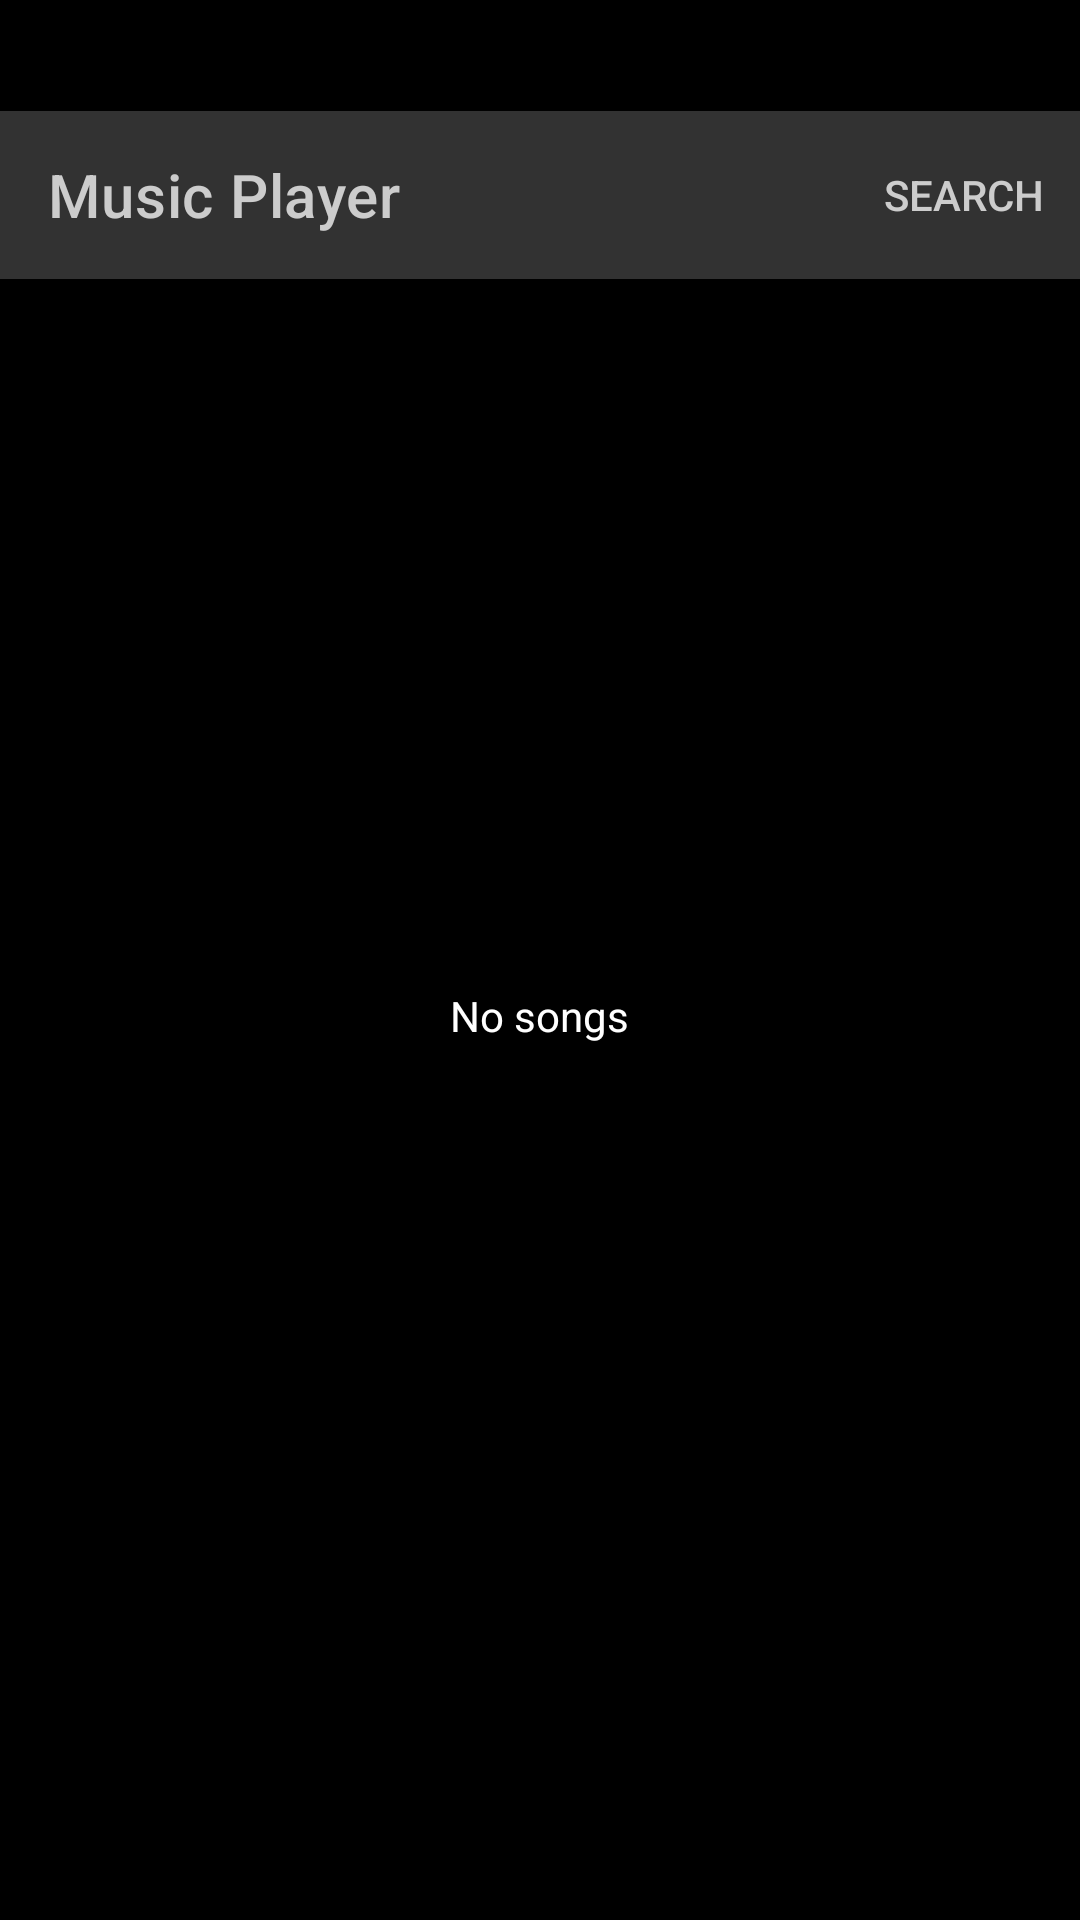

Layout XML and referenced resources for this Android screen:
<!-- AndroidManifest.xml: application theme Theme.MusicPlayer -->
<!-- res/layout/activity_main.xml -->
<?xml version="1.0" encoding="utf-8"?>
<LinearLayout
    xmlns:android="http://schemas.android.com/apk/res/android"
    xmlns:app="http://schemas.android.com/apk/res-auto"
    xmlns:tools="http://schemas.android.com/tools"
    tools:context=".MainActivity"
    android:background="@color/black"
    android:layout_width="match_parent"
    android:orientation="vertical"
    android:layout_height="match_parent">
    <androidx.coordinatorlayout.widget.CoordinatorLayout
        android:layout_width="match_parent"
        android:layout_height="match_parent"
        android:layout_marginTop="37dp"
        android:orientation="vertical">
        <com.google.android.material.appbar.AppBarLayout
            android:layout_width="match_parent"
            android:layout_height="wrap_content">
            <com.google.android.material.appbar.MaterialToolbar
                android:id="@+id/topAppBar"
                android:layout_width="match_parent"
                android:layout_height="?attr/actionBarSize"
                android:background="#323232"
                android:elevation="4dp"
                app:title="Music Player"
                app:menu="@menu/top_app_bar"
                style="@style/Widget.MaterialComponents.Toolbar.Primary" />
        </com.google.android.material.appbar.AppBarLayout>

        <androidx.recyclerview.widget.RecyclerView
            android:layout_width="match_parent"
            android:layout_height="wrap_content"
            android:background="#444444"
            android:id="@+id/list"/>

        <LinearLayout
            android:layout_width="match_parent"
            android:layout_height="wrap_content"
            android:background="#80444444"
            android:orientation="horizontal"
            android:visibility="invisible"
            android:id="@+id/search_bar"
            android:layout_marginTop="?attr/actionBarSize">
            <EditText
                android:layout_width="match_parent"
                android:layout_height="wrap_content"
                android:id="@+id/search_bar_text"
                android:drawableLeft="@drawable/ic_search_24dp"
                android:hint="Search music in spotify and locally"
                android:textColorHint="#ffffff"
                android:layout_margin="10dp"
                android:textColor="#ffffff"
                android:textSize="10sp"
                android:paddingLeft="30dp"
                android:paddingRight="30dp"
                android:paddingTop="5dp"
                android:paddingBottom="5dp"
                android:background="#80000000"/>
        </LinearLayout>


        <TextView
            android:layout_width="wrap_content"
            android:layout_height="wrap_content"
            android:text="No songs"
            android:layout_gravity="center"
            android:textColor="@color/white"
            android:background="@color/black"
            android:id="@+id/noSongs"
            android:layout_centerInParent="true"
            />
    </androidx.coordinatorlayout.widget.CoordinatorLayout>
</LinearLayout>
<!-- resources referenced by this layout -->
<resources>
  <style name="Theme.MusicPlayer" parent="Theme.MaterialComponents.DayNight.NoActionBar">
          
          <item name="colorPrimary">@color/purple_500</item>
          <item name="colorPrimaryVariant">@color/purple_700</item>
          <item name="colorOnPrimary">#CCCCCC</item>
          
          <item name="colorSecondary">@color/white</item>
          <item name="colorSecondaryVariant">@color/teal_700</item>
          <item name="colorOnSecondary">#333333</item>
          
          <item name="android:statusBarColor">?attr/colorPrimaryVariant</item>
          
          <item name="android:windowTranslucentStatus">true</item>
      </style>
  <!-- not gathered from this repository: default colours our renderer supplied (Android Studio template values) -->
  <color name="purple_500">#FF6200EE</color>
  <color name="purple_700">#FF3700B3</color>
  <color name="teal_700">#FF018786</color>
  <color name="black">#FF000000</color>
  <color name="white">#FFFFFFFF</color>
</resources>
